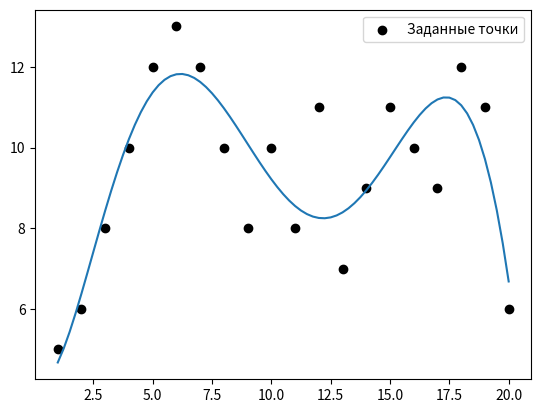

This figure's Python source:
import numpy as np
import matplotlib.pyplot as plt
x_array = np.arange(1,21)
y_array = np.array([5,6,8,10,12,13,12,10,8,10,8,11,7,9,11,10,9,12,11,6], dtype=float)


def T(x, d):
    '''
    полином Чебышева степени d
    '''
    if d == 0:
        return 1
    if d == 1:
        return x
    return 2 * x * T(x, d-1) - T(x, d-2)


def predict(x):
    f = 0
    for i in range(7):
        f += T(x, i) * b[i]
    return f


f = np.zeros((len(x_array), 7))
for i in range(len(x_array)):
    for j in range(7):
        f[i, j] = T(x_array[i], j)
b = np.linalg.inv(f.transpose().dot(f))
b = b.dot(f.transpose()).dot(y_array)

for x in np.arange(1, 20.25, 0.25):
    print('x =', x, 'y =', predict(x))
plt.scatter(x_array, y_array, color='k', label='Заданные точки')
plt.plot(np.arange(1, 20.25, 0.25), predict(np.arange(1, 20.25, 0.25)))
plt.legend()
plt.show()

sse = 0
sse = sum((y_array - predict(x_array))**2)
print('Сумма квадратов отклонений:', sse)
